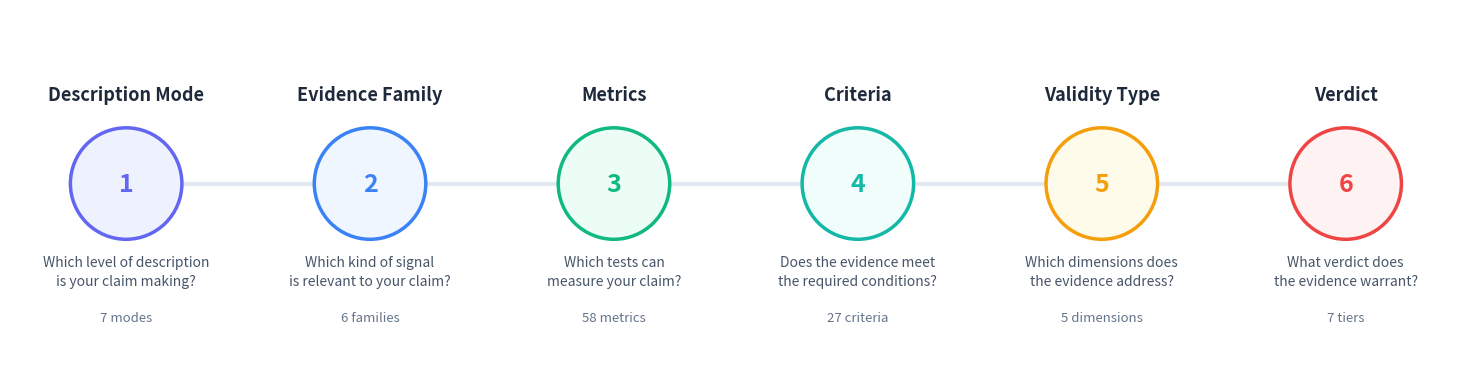

This chart was generated by the following Python code: (Note: this script raises an exception after producing the figure.)
import matplotlib.pyplot as plt

stages = [
    ("Description Mode", "7 modes", "Which level of description\nis your claim making?"),
    ("Evidence Family", "6 families", "Which kind of signal\nis relevant to your claim?"),
    ("Metrics", "58 metrics", "Which tests can\nmeasure your claim?"),
    ("Criteria", "27 criteria", "Does the evidence meet\nthe required conditions?"),
    ("Validity Type", "5 dimensions", "Which dimensions does\nthe evidence address?"),
    ("Verdict", "7 tiers", "What verdict does\nthe evidence warrant?"),
]

colors = ['#6366f1', '#3b82f6', '#10b981', '#14b8a6', '#f59e0b', '#ef4444']
light_colors = ['#eef2ff', '#eff6ff', '#ecfdf5', '#f0fdfa', '#fffbeb', '#fef2f2']

fig, ax = plt.subplots(figsize=(18, 3.8))
ax.set_xlim(-0.5, 12)
ax.set_ylim(-1.2, 2.0)
ax.set_aspect('equal')
ax.axis('off')

n = len(stages)
spacing = 10.5 / (n - 1)
x_positions = [0.5 + i * spacing for i in range(n)]
cy = 0.5
r = 0.48

ax.plot([x_positions[0], x_positions[-1]], [cy, cy],
        color='#e2e8f0', linewidth=3, zorder=1, solid_capstyle='round')

for i, (title, count, question) in enumerate(stages):
    x = x_positions[i]

    circle = plt.Circle((x, cy), r,
                         facecolor=light_colors[i], edgecolor=colors[i],
                         linewidth=2.5, zorder=2)
    ax.add_patch(circle)

    ax.text(x, cy - 0.01, str(i + 1), ha='center', va='center',
            fontsize=18, fontweight='bold', color=colors[i], zorder=3,
            fontfamily='sans-serif')

    ax.text(x, cy + r + 0.2, title, ha='center', va='bottom',
            fontsize=13, fontweight='bold', color='#1e293b',
            fontfamily='sans-serif')

    ax.text(x, cy - r - 0.14, question, ha='center', va='top',
            fontsize=10, color='#475569', fontstyle='italic',
            fontfamily='sans-serif', linespacing=1.4)

    ax.text(x, cy - r - 0.62, count, ha='center', va='top',
            fontsize=9.5, color='#64748b', fontfamily='sans-serif')

fig.patch.set_facecolor('white')
ax.set_facecolor('white')
fig.tight_layout(pad=0.3)

outdir = '/Users/elliottower/Documents/GitHub/mechanistic-validity/docs/paper/UPDATED_PAPER/figures'
fig.savefig(f'{outdir}/pipeline-horizontal.pdf', bbox_inches='tight', facecolor='white')
fig.savefig(f'{outdir}/pipeline-horizontal.png', bbox_inches='tight', dpi=300, facecolor='white')
print("Saved pipeline-horizontal.pdf and .png")
